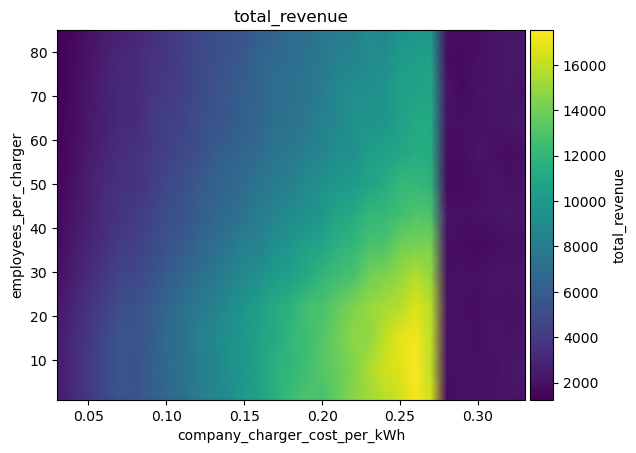

Source data for this figure (header and first rows):
employees_per_charger\company_charger_co…, 0.03, 0.04, 0.05, 0.060000000000000005, 0.07, 0.08000000000000002, 0.09000000000000001, 0.1, 0.11000000000000001, 0.12000000000000002, 0.13, 0.14, 0.15000000000000002, 0.16000000000000003, 0.17, 0.18000000000000002, 0.19000000000000003, 0.20000000000000004, 0.21000000000000005, 0.22000000000000003, 0.23000000000000004, 0.24000000000000005, 0.25
1, 2363, 3160, 3957, 4720, 5532, 5451, 6118, 6574, 7070, 7948, 8774, 9000, 10095, 10637, 11535, 12423, 12995, 12708, 13687, 14654, 15158, 15745, 16282
8, 2403, 3127, 3930, 4708, 5609, 5265, 6146, 6820, 7453, 8026, 8432, 9478, 9922, 10678, 11688, 11994, 12533, 13288, 13738, 14401, 15461, 16388, 16756
15, 2357, 3197, 3865, 4720, 5522, 5482, 5915, 6895, 7117, 8249, 8872, 9485, 9979, 10674, 11172, 12097, 12498, 13094, 13971, 14786, 14782, 15971, 16906
22, 2217, 2936, 3708, 4327, 5141, 5260, 5871, 6533, 7298, 7774, 8319, 9125, 9732, 10437, 11244, 11710, 12683, 12872, 13608, 14337, 14985, 15433, 15751
29, 1917, 2613, 3261, 3881, 4584, 4776, 5304, 6019, 6584, 7124, 7722, 8369, 9006, 9487, 10242, 10644, 11179, 12044, 12536, 12839, 14017, 14400, 14886
36, 1733, 2339, 2933, 3444, 4107, 4355, 4822, 5352, 5825, 6481, 7135, 7549, 8477, 8535, 9306, 9858, 10626, 10811, 11678, 12007, 12847, 12930, 13988
43, 1667, 2159, 2684, 3242, 3714, 4108, 4526, 5145, 5416, 5947, 6546, 6996, 7459, 8149, 8644, 9135, 9429, 9995, 10885, 11246, 11945, 12150, 12515
50, 1513, 1976, 2669, 3138, 3564, 3600, 4143, 4807, 5188, 5714, 6321, 6645, 7081, 7651, 8001, 8386, 9013, 9535, 9865, 10169, 10731, 11266, 12095
57, 1433, 1872, 2417, 2895, 3370, 3597, 3988, 4422, 4890, 5158, 5834, 6280, 6607, 7075, 7604, 7888, 8253, 8675, 9341, 9462, 10392, 10637, 10890
64, 1403, 1774, 2311, 2688, 3164, 3278, 3830, 4345, 4476, 5112, 5452, 5674, 6221, 6554, 7302, 7411, 7857, 8525, 8856, 9478, 9681, 9803, 10600
71, 1337, 1769, 2233, 2718, 3170, 3255, 3774, 4034, 4384, 4910, 5262, 5722, 6162, 6534, 7079, 7345, 7563, 8040, 8937, 9371, 9439, 9725, 10441
78, 1287, 1731, 2131, 2624, 3075, 3130, 3625, 3843, 4397, 4908, 5186, 5459, 5891, 6613, 6931, 7045, 7471, 7888, 8408, 8746, 9049, 9276, 10175
85, 1250, 1594, 2049, 2445, 2729, 3092, 3441, 3899, 4171, 4640, 5064, 5371, 5415, 6146, 6454, 7102, 7169, 7745, 7935, 8086, 9149, 8738, 9563
